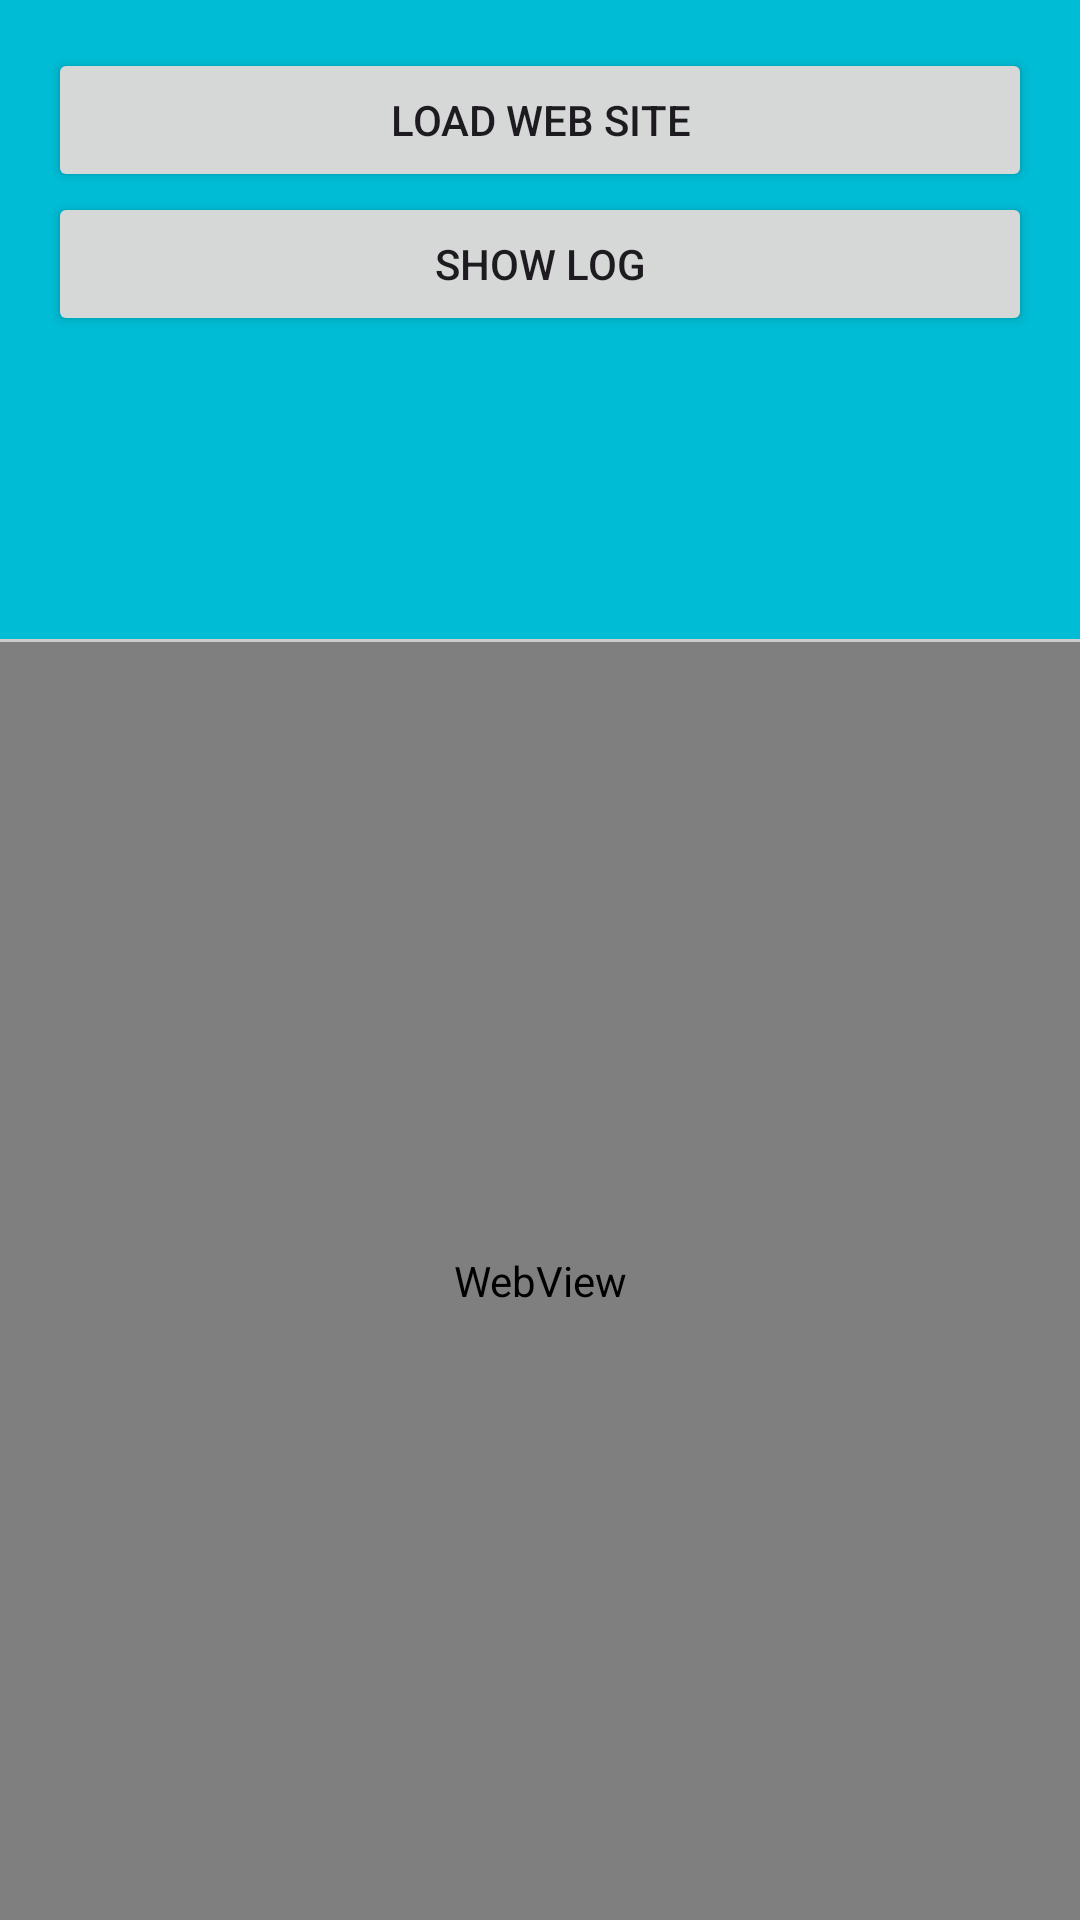

The Android layout XML behind this screen, and the referenced resources:
<!-- AndroidManifest.xml: application theme Theme.IntuneTestApp -->
<!-- res/layout/activity_main.xml -->
<?xml version="1.0" encoding="utf-8"?>
<LinearLayout xmlns:android="http://schemas.android.com/apk/res/android"
    android:id="@+id/main"
    android:layout_width="match_parent"
    android:layout_height="match_parent"
    android:orientation="vertical">

    
    <LinearLayout
        android:layout_width="match_parent"
        android:layout_height="0dp"
        android:layout_weight="1"
        android:background="#00BCD4"
        android:orientation="vertical"
        android:padding="16dp">

        <Button
            android:id="@+id/btnLoad"
            android:layout_width="match_parent"
            android:layout_height="wrap_content"
            android:text="Load Web Site" />

        <Button
            android:id="@+id/btnLog"
            android:layout_width="match_parent"
            android:layout_height="wrap_content"
            android:text="Show Log" />

    </LinearLayout>

    
    <View
        android:layout_width="match_parent"
        android:layout_height="1dp"
        android:background="#cccccc" />

    
    <WebView
        android:id="@+id/webView"
        android:layout_width="match_parent"
        android:layout_height="0dp"
        android:layout_weight="2" />

</LinearLayout>
<!-- resources referenced by this layout -->
<resources>
  <style name="Theme.IntuneTestApp" parent="Base.Theme.IntuneTestApp" />
  <style name="Base.Theme.IntuneTestApp" parent="Theme.Material3.DayNight.NoActionBar">
          
          
      </style>
</resources>
